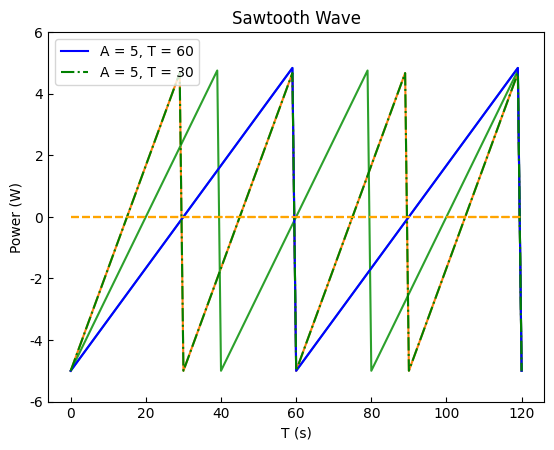

Here is the Python script that generated this plot:
# -- coding = 'utf-8' -- 
# Author Kylin
# Python Version 3.7.3
# OS macOS

import math
import numpy as np
import matplotlib.pyplot as plt

"""
锯齿波模拟
"""


class SawtoothWave(object):
    def __init__(self, A, T, start, end):
        self.A = A
        self.T = T
        self.k = 2 * A / T
        self.start = start
        self.end = end
        self.currentTime = start

    def calculateWave(self):
        time = self.currentTime % self.T
        p = self.k * (time - self.T/2)
        return p

    def simulation(self):
        T = np.arange(self.start, self.end+1)
        P = []
        for i in range(self.start, self.end+1):
            p = self.calculateWave()
            self.currentTime += 1
            P.append(p)
        return T, P

    def plot(self, T, P):
        fig = plt.figure("Sawtooth Wave")
        plt.rc('font', family='Times New Roman')
        plt.rcParams["xtick.direction"] = "in"
        plt.rcParams["ytick.direction"] = "in"
        plt.plot(T, P)
        plt.xlabel("T (s)")
        plt.ylabel("Power (W)")
        plt.hlines(0, T[0], T[-1], linestyles="--", color="orange")
        plt.title("Sawtooth Wave")
        plt.grid()
        plt.show()

if __name__ == "__main__":
    #1. 设置时间
    start = 0
    end = 120

    #2. 锯齿波仿真1
    A1 = 5
    T1 = 60
    tooth1 = SawtoothWave(A1, T1, start, end)
    T1, P1 = tooth1.simulation()
    print(P1)
    tooth1.plot(T1, P1)

    #3. 锯齿波仿真2
    A2 = 5
    T2 = 30
    tooth2 = SawtoothWave(A2, T2, start, end)
    T2, P2 = tooth2.simulation()
    print(P2)
    tooth2.plot(T2, P2)

    # 4. 锯齿波仿真3
    A3 = 5
    T3 = 40
    tooth3 = SawtoothWave(A3, T3, start, end)
    T3, P3 = tooth3.simulation()
    print(P3)
    tooth3.plot(T3, P3)

    fig = plt.figure("Sawtooth Wave")
    plt.rc('font', family='Times New Roman')
    plt.rcParams["xtick.direction"] = "in"
    plt.rcParams["ytick.direction"] = "in"
    plt.plot(T1, P1, linestyle="-", color="blue", label="A = 5, T = 60")
    plt.plot(T1, P2, linestyle="-.", color="green", label="A = 5, T = 30")
    plt.hlines(0, T1[0], T1[-1], linestyles="--", color="orange")
    plt.ylim(-6, 6)
    plt.xlabel("T (s)")
    plt.ylabel("Power (W)")
    plt.title("Sawtooth Wave")
    plt.legend()
    plt.grid()
    plt.show()




